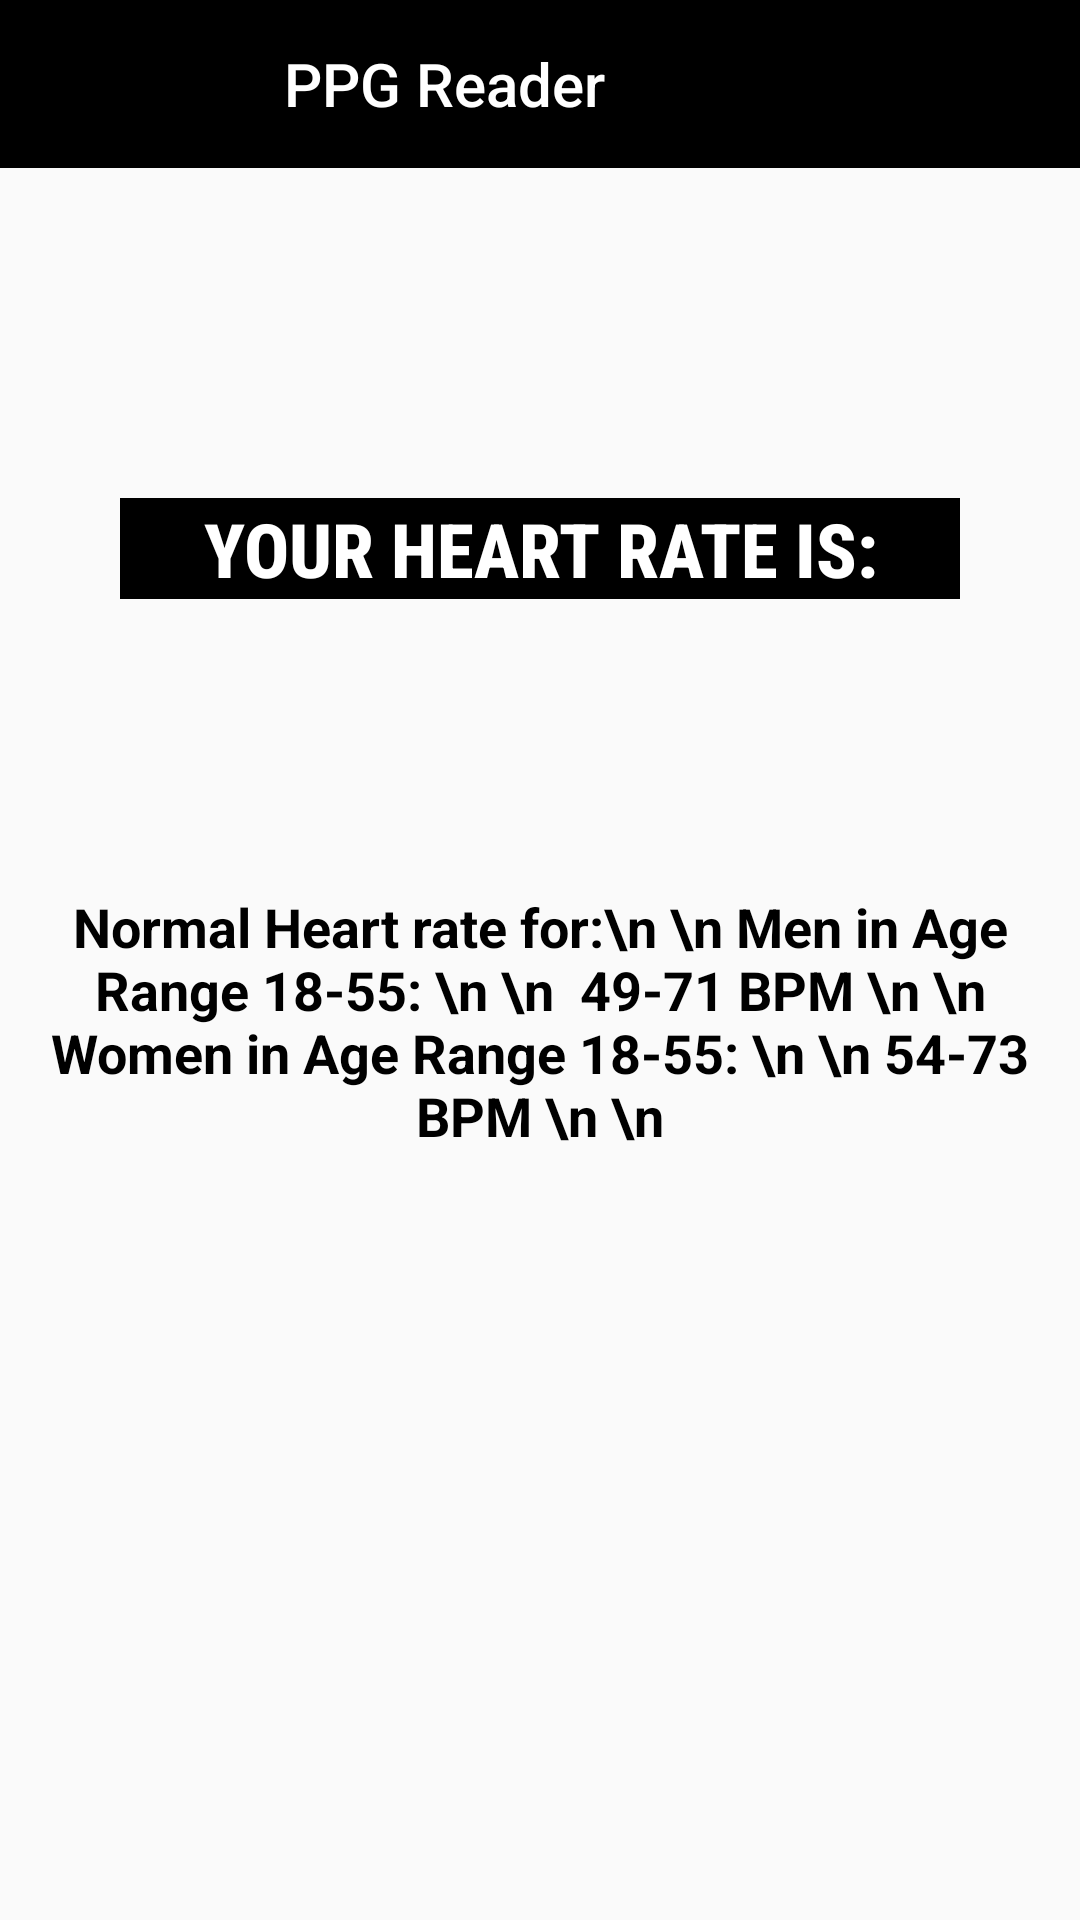

The Android layout XML behind this screen, and the referenced resources:
<!-- AndroidManifest.xml: application theme AppTheme -->
<!-- res/layout/activity_ppg_show.xml -->
<?xml version="1.0" encoding="utf-8"?>
<LinearLayout xmlns:android="http://schemas.android.com/apk/res/android"
    xmlns:app="http://schemas.android.com/apk/res-auto"
    xmlns:tools="http://schemas.android.com/tools"
    android:layout_width="match_parent"
    android:layout_height="match_parent"
    tools:context=".ViewHR"
    android:orientation="vertical">

    <LinearLayout
        android:layout_width="match_parent"
        android:layout_height="wrap_content"
        android:id="@+id/ll1">
        <com.google.android.material.appbar.CollapsingToolbarLayout
            android:layout_width="match_parent"
            android:layout_height="?attr/actionBarSize"
            android:theme="@style/ThemeOverlay.AppCompat.Dark.ActionBar"
            android:id="@+id/toolbar"
            android:layout_alignParentTop="true"
            android:background="@drawable/toolbar_background">
            <TextView
                android:layout_width="match_parent"
                android:layout_height="match_parent"
                android:layout_marginEnd="64dp"
                android:fontFamily="sans-serif-medium"
                android:gravity="center"
                android:text="@string/ppg_reader"
                android:textColor="#fff"
                android:textSize="20sp"
                tools:ignore="RtlCompat" />

        </com.google.android.material.appbar.CollapsingToolbarLayout>
    </LinearLayout>
    <RelativeLayout
        android:layout_width="fill_parent"
        android:layout_height="wrap_content"
        android:layout_marginLeft="30dp"
        android:layout_marginRight="30dp"
        android:layout_marginTop="50dp"
        android:elevation="4dp"
        android:orientation="vertical"
        android:padding="10dp">

        <LinearLayout
            android:layout_width="fill_parent"
            android:layout_height="wrap_content"
            android:layout_marginTop="50dp"
            android:orientation="vertical">
            <TextView
                android:layout_width="match_parent"
                android:layout_height="wrap_content"
                android:text="YOUR HEART RATE IS:"
                android:fontFamily="sans-serif-condensed-medium"
                android:textStyle="bold"
                android:textColor="#fff"
                android:textSize="25sp"
                android:textAlignment="center"
                android:layout_marginBottom="20dp"
                android:background="@color/colorPrimary"
                android:gravity="center_horizontal">

            </TextView>
            <TextView
                android:id="@+id/HRR"
                android:layout_width="match_parent"
                android:layout_height="match_parent"
                android:layout_centerHorizontal="true"
                android:layout_marginBottom="20dp"
                android:layout_marginTop="20dp"
                android:background="@android:color/transparent"
                android:text=""
                android:textAlignment="center"
                android:fontFamily="sans-serif-condensed-medium"
                android:textColor="@android:color/black"
                android:textSize="20sp"
                android:textStyle="bold"
                android:gravity="center_horizontal" />

            
        </LinearLayout>

    </RelativeLayout>

    <ImageView
        android:id="@+id/imageView5"
        android:layout_width="match_parent"
        android:layout_height="wrap_content" />

    <TextView
        android:id="@+id/editTextTextPersonName"
        android:layout_width="match_parent"
        android:layout_height="wrap_content"
        android:layout_marginEnd="16dp"
        android:layout_marginStart="16dp"
        android:gravity="center"
        android:text="Normal Heart rate for:\n \n Men in Age Range 18-55: \n \n  49-71 BPM \n \n Women in Age Range 18-55: \n \n 54-73 BPM \n \n"
        android:textColor="@android:color/black"
        android:textSize="18sp"
        android:textStyle="bold">

    </TextView>

</LinearLayout>
<!-- resources referenced by this layout -->
<resources>
  <color name="colorPrimary">#000000</color>
  <!-- drawable toolbar_background (drawable) -->
  <?xml version="1.0" encoding="utf-8"?>
  <layer-list xmlns:android="http://schemas.android.com/apk/res/android">
      <item>
          <shape android:shape="rectangle">
              <solid android:color="@color/colorPrimary" />
          </shape>
      </item>
  
  </layer-list>
  <string name="ppg_reader">PPG Reader</string>
  <style name="AppTheme" parent="Theme.AppCompat.Light.DarkActionBar">
          
          <item name="colorPrimary">@color/colorPrimary</item>
          <item name="colorPrimaryDark">@color/colorPrimaryDark</item>
          <item name="colorAccent">@color/colorPrimary</item>
      </style>
  <color name="colorPrimaryDark">#3700B3</color>
</resources>
